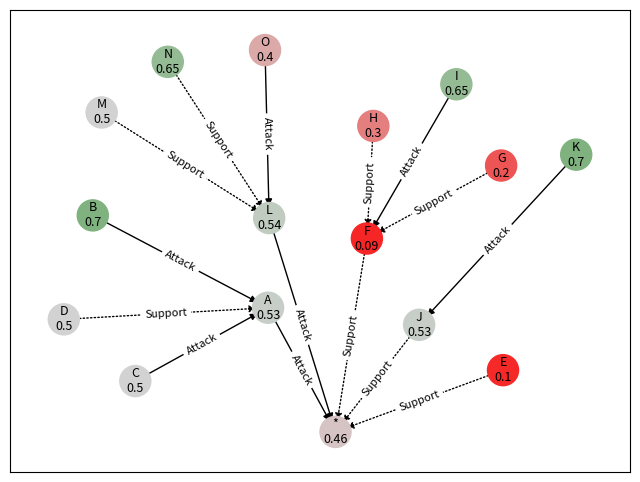

Reproduce this figure in Python.
# The code below implements my Voting-Based System. The argumentation framework can be changed
# by changing the arguments, attacks and supports towards the end of the code.  The voting input
# can also be changed and/or additional users added at the end of the code.

# NB the voting aggregation function is the function described in Section 4. If a different categories of
# votes or a different voting function is to be used then the 'calculate_vbs' function within the
# Argument class will need to be updated.

import networkx as nx
import matplotlib.pyplot as plt
from matplotlib.colors import LinearSegmentedColormap

# Creates a class for the arguments, containing information on their id (typically a letter), the arguments
# attacking it, the arguments supporting it, its vote, its vote base score and its final weight. NB the
# vote base score and final weight are initially set to 0.5, these are updated when the function
# 'evaluate_vote_baf' is run.
class Argument:
    def __init__(self, id):
        self.id = id
        self.attacks = set()
        self.supports = set()
        self.votes = []
        self.vbs = 0.5
        self.weight = 0.5

    # Calculates the vote base score for the argument based on the input user votes.
    def calculate_vbs(self):
        eps = 0.01
        if self.votes:
            weighted_score = 0
            for vote in self.votes:
                weighted_score += (vote - 1) * 0.2
            score = weighted_score / (len(self.votes) + eps)
            self.vbs = score
        else:
            self.vbs = 0.5

    # Calculates the final weight for the argument.
    def calculate_weight(self, args):
        if self.attacks == set() and self.supports == set():
            self.weight = self.vbs
            return self.weight
        else:
            E = 0
            for support in self.supports:
                for argument in args:
                    if support == argument.id:
                        E += argument.calculate_weight(args)
            for attack in self.attacks:
                for argument in args:
                    if attack == argument.id:
                        E -= argument.calculate_weight(args)
            return 1 - (1 - self.vbs**2) / (1 + self.vbs * (2 ** E))


# For a specified argument, returns the arguments that attack it.
def get_attacks(args):
    attacks = set()
    for argument in args:
        for attack in argument.attacks:
            attacks.add((attack, argument.id))
    return attacks


# For a specified argument, returns the arguments that support it.
def get_supports(args):
    supports = set()
    for argument in args:
        for support in argument.supports:
            supports.add((support, argument.id))
    return supports


# Calculates the vote base score for all arguments.
def calculate_all_vbs(args):
    for argument in args:
        argument.calculate_vbs()


# Calculates the final weight for all arguments.
def calculate_all_weights(args):
    for argument in args:
        argument.weight = argument.calculate_weight(args)


# Creates a graph representation of the voting bipolar argumentation framework.
def create_vote_baf_graph(args):
    graph = nx.DiGraph()

    # Add arguments as nodes
    for argument in args:
        graph.add_node(argument.id, weight=argument.weight)

    # Add attacks as directed edges
    attacks = get_attacks(args)
    for attack in attacks:
        graph.add_edge(attack[0], attack[1], linestyle='solid')

    # Add supports as directed edges
    supports = get_supports(args)
    for support in supports:
        graph.add_edge(support[0], support[1], linestyle='dotted')

    return graph


# Creates a graphical representation of the vote bipolar argumentation framework.
def visualize_vote_baf_graph(graph):
    pos = nx.spring_layout(graph, iterations=10000, seed=15)  # Seed can be changed for other frameworks

    edge_styles = [graph[u][v]['linestyle'] for u, v in graph.edges()]
    node_weights = list(nx.get_node_attributes(graph, 'weight').values())
    node_labels = {node: f"{node}\n{round(graph.nodes[node]['weight'],2)}" for node in graph.nodes()}
    edge_labels = {(u, v): "Attack" if graph[u][v]['linestyle'] == 'solid' else "Support" for u, v in graph.edges()}

    plt.figure(figsize=(8, 6))

    # Creates a colour map for the nodes based on their final weight
    cmap = LinearSegmentedColormap.from_list(
        'custom_cmap',
        [(0, 'red'), (0.5, 'lightgrey'), (1, 'green')],
        N=256
    )

    # Adds the nodes, node labels, edges and edge labels
    nx.draw_networkx_nodes(graph, pos, node_color=node_weights, cmap=cmap, vmin=0, vmax=1, node_size=500)
    nx.draw_networkx_labels(graph, pos, font_size=9, labels=node_labels)
    nx.draw_networkx_edges(graph, pos, edge_color='black', style=edge_styles, arrows=True, arrowsize=10)
    nx.draw_networkx_edge_labels(graph, pos, edge_labels=edge_labels, font_color='black', font_size=8)

    plt.axis('on')
    plt.show()


# Evaluates the voting bipolar argumentation framework and shows its graphical representation
def evaluate_vote_baf(args):
    calculate_all_vbs(args)
    calculate_all_weights(args)
    bipolar_graph = create_vote_baf_graph(args)
    visualize_vote_baf_graph(bipolar_graph)


# Define the arguments
arguments = [
    Argument('*'),
    Argument('A'),
    Argument('B'),
    Argument('C'),
    Argument('D'),
    Argument('E'),
    Argument('F'),
    Argument('G'),
    Argument('H'),
    Argument('I'),
    Argument('J'),
    Argument('K'),
    Argument('L'),
    Argument('M'),
    Argument('N'),
    Argument('O'),
]

# Define the attacks
arguments[0].attacks = ['A', 'L']
arguments[1].attacks = ['B', 'C']
arguments[6].attacks = ['I']
arguments[10].attacks = ['K']
arguments[12].attacks = ['O']

# Define the supports
arguments[0].supports = ['E', 'F', 'J']
arguments[1].supports = ['D']
arguments[6].supports = ['H', 'G']
arguments[12].supports = ['M', 'N']

# Provide user voting input for each argument.  NB the system assumes the same number of votes
# are provided for each argument.
arguments[1].votes = [2, 6, 5, 3]
arguments[2].votes = [6, 4, 4, 4]
arguments[3].votes = [5, 5, 2, 2]
arguments[4].votes = [2, 3, 5, 4]
arguments[5].votes = [3, 1, 1, 1]
arguments[6].votes = [1, 1, 2, 2]
arguments[7].votes = [1, 3, 2, 2]
arguments[8].votes = [2, 2, 3, 3]
arguments[9].votes = [4, 5, 5, 3]
arguments[10].votes = [4, 4, 3, 5]
arguments[11].votes = [6, 4, 6, 2]
arguments[12].votes = [1, 2, 4, 6]
arguments[13].votes = [2, 2, 5, 5]
arguments[14].votes = [5, 2, 4, 6]
arguments[15].votes = [2, 3, 5, 2]

evaluate_vote_baf(arguments)
